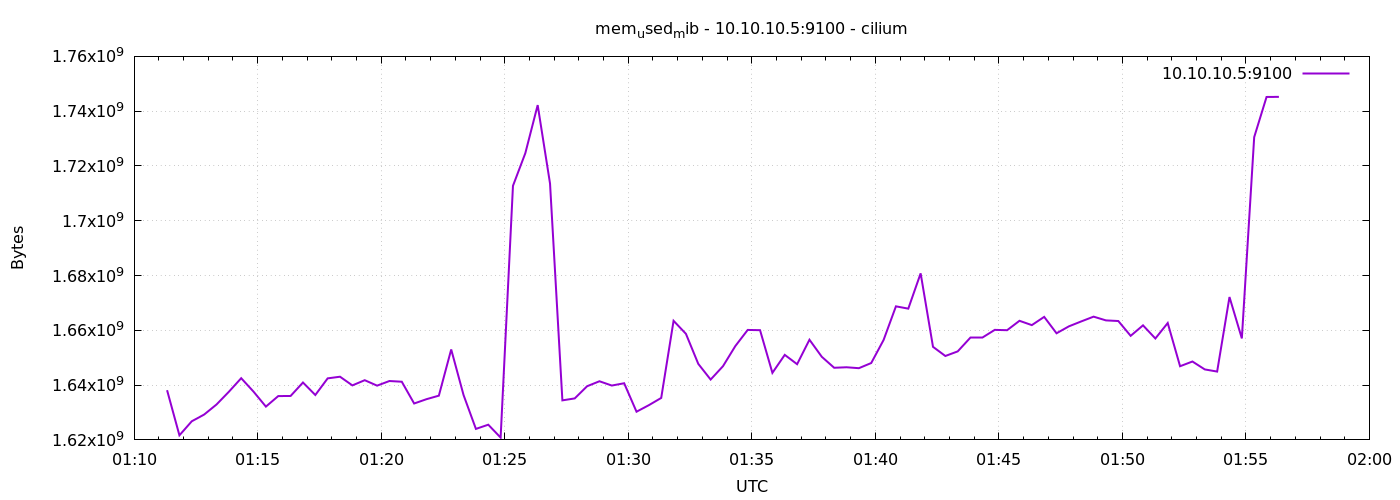

The data file committed next to this chart (first rows):
1778029880	1638146048
1778029910	1621676032
1778029940	1626800128
1778029970	1629253632
1778030000	1632915456
1778030030	1637560320
1778030060	1642524672
1778030090	1637609472
1778030120	1632153600
1778030150	1635995648
1778030180	1636040704
1778030210	1640951808
1778030240	1636392960
1778030270	1642463232
1778030300	1643065344
1778030330	1639899136
1778030360	1641795584
1778030390	1639804928
1778030420	1641496576
1778030450	1641234432
1778030480	1633288192
1778030510	1634865152
1778030540	1636147200
1778030570	1653010432
1778030600	1636368384
1778030630	1624014848
1778030660	1625546752
1778030690	1620844544
1778030720	1712746496
1778030750	1724665856
1778030780	1742217216
1778030810	1713569792
1778030840	1634430976
1778030870	1635147776
1778030900	1639591936
1778030930	1641406464
1778030960	1639841792
1778030990	1640677376
1778031020	1630294016
1778031050	1632681984
1778031080	1635319808
1778031110	1663475712
1778031140	1658724352
1778031170	1647759360
1778031200	1642024960
1778031230	1646907392
1778031260	1654263808
1778031290	1660141568
1778031320	1660055552
1778031350	1644470272
1778031380	1651040256
1778031410	1647636480
1778031440	1656561664
1778031470	1650327552
1778031500	1646329856
1778031530	1646514176
1778031560	1646178304
1778031590	1648062464
1778031620	1656475648
1778031650	1668755456
1778031680	1667915776
... 30 more rows
